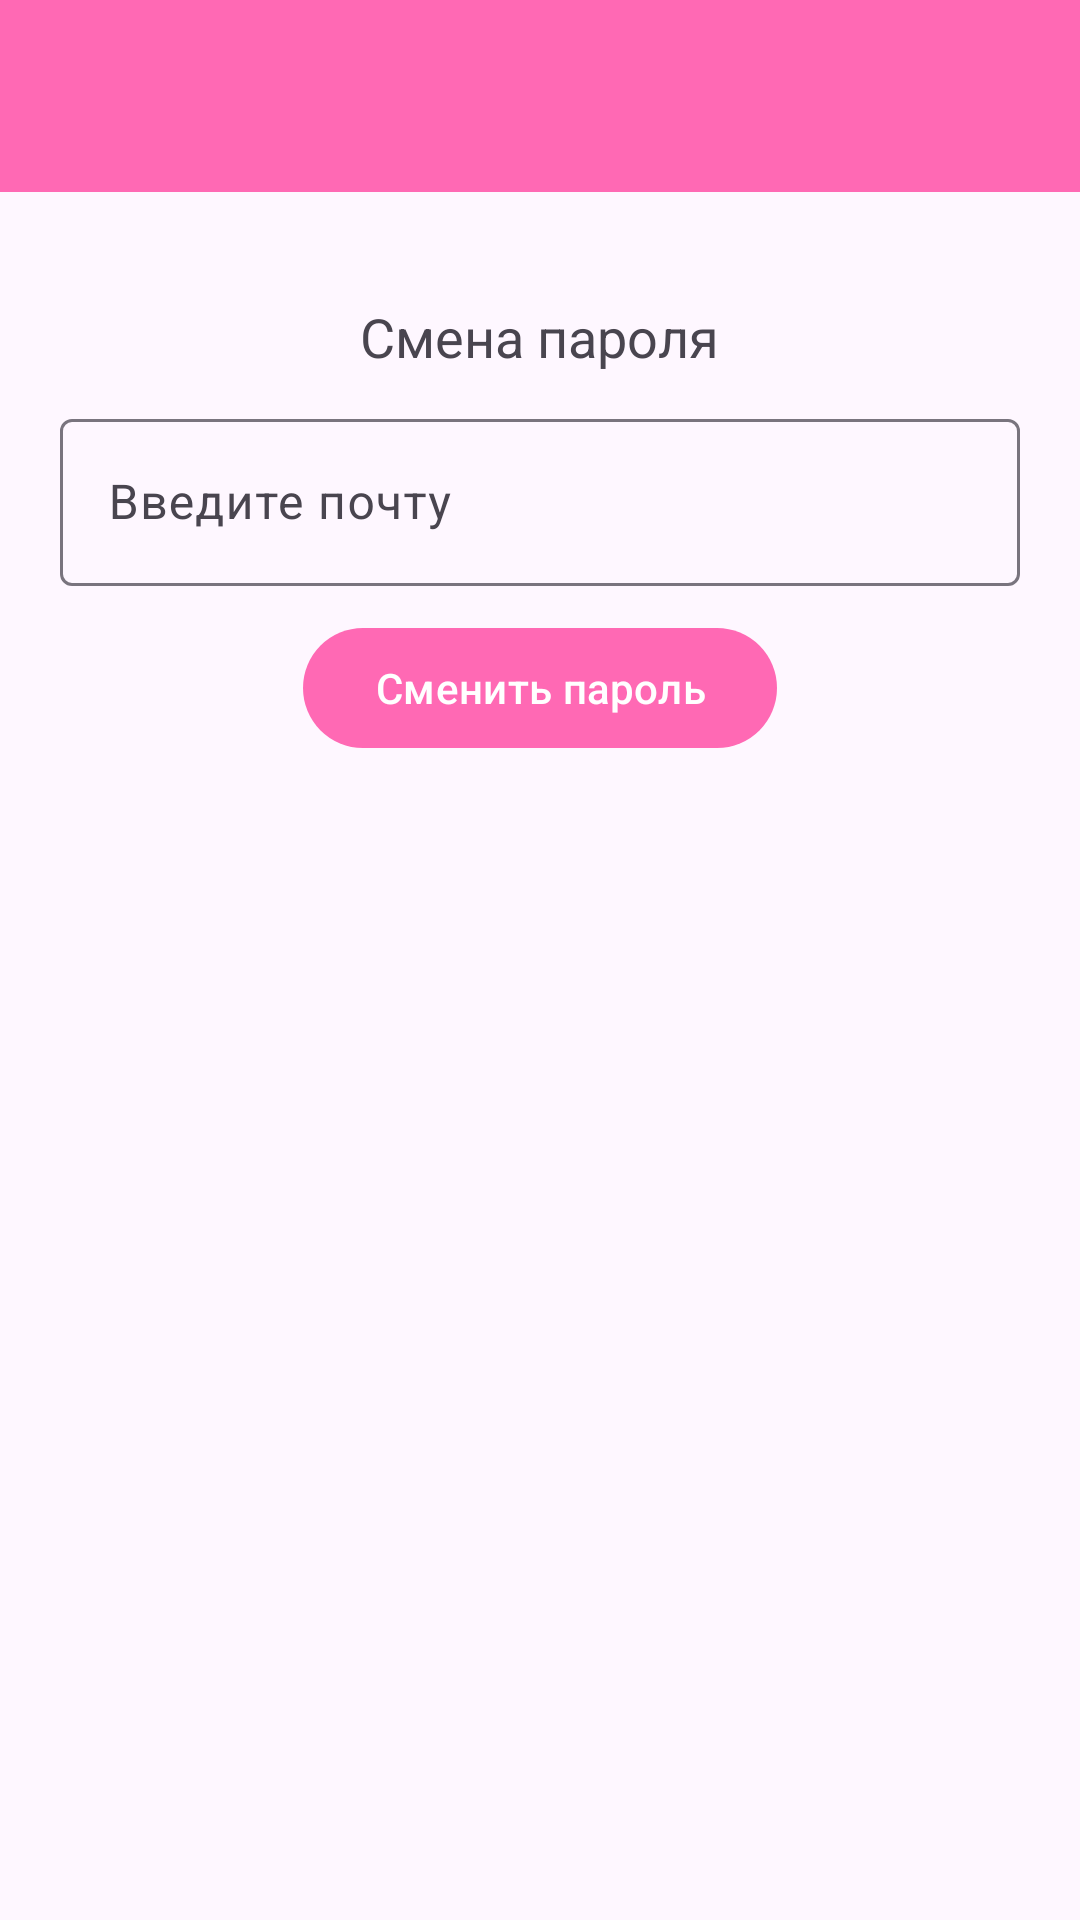

Produce the Android XML layout that renders to this screen, including the resource entries it uses.
<!-- AndroidManifest.xml: application theme Theme.MyApplication -->
<!-- res/layout/activity_change_password.xml -->
<?xml version="1.0" encoding="utf-8"?>
<RelativeLayout xmlns:android="http://schemas.android.com/apk/res/android"
    xmlns:app="http://schemas.android.com/apk/res-auto"
    xmlns:tools="http://schemas.android.com/tools"
    android:layout_width="match_parent"
    android:layout_height="match_parent"
    tools:context=".firebase.ChangePasswordActivity">

    <androidx.appcompat.widget.Toolbar
        android:id="@+id/toolbar"
        android:layout_width="match_parent"
        android:layout_height="?attr/actionBarSize"
        android:background="@color/pink"
        android:elevation="1dp"
        android:theme="@style/Base.Theme.SettingsActivity"
        app:titleTextColor="@android:color/white" />

    <TextView
        android:layout_width="wrap_content"
        android:layout_height="wrap_content"
        android:layout_centerHorizontal="true"
        android:layout_marginTop="100sp"
        android:text="Смена пароля"
        android:textSize="18sp"
        android:id="@+id/tv"/>

    <com.google.android.material.textfield.TextInputLayout
        android:layout_width="match_parent"
        android:layout_height="wrap_content"
        android:layout_marginStart="20sp"
        android:layout_marginEnd="20sp"
        android:layout_centerHorizontal="true"
        android:layout_below="@id/tv"
        android:layout_marginTop="10sp"
        android:hint="Введите почту"
        android:id="@+id/mailLayout">

        <com.google.android.material.textfield.TextInputEditText
            android:layout_width="match_parent"
            android:layout_height="wrap_content"
            android:id="@+id/mailEdit"
            android:inputType="textWebEmailAddress"/>

    </com.google.android.material.textfield.TextInputLayout>

    <com.google.android.material.button.MaterialButton
        android:layout_width="wrap_content"
        android:layout_height="wrap_content"
        android:layout_centerHorizontal="true"
        android:layout_below="@id/mailLayout"
        android:theme="@style/Theme.ButtonBlue"
        android:layout_margin="10sp"
        android:text="Сменить пароль"
        android:id="@+id/changePassword"/>

</RelativeLayout>
<!-- resources referenced by this layout -->
<resources>
  <color name="pink">#FF69B4</color>
  <style name="Base.Theme.SettingsActivity" parent="Theme.Material3.DayNight.NoActionBar">
          <item name="actionOverflowButtonStyle">
              @style/MyOverflowButtonStyle</item>
          <item name="colorControlNormal">@color/white</item>
      </style>
  <style name="Theme.ButtonBlue" parent="Base.Widget.AppCompat.Button.Colored">
          <item name="colorPrimary">@color/pink</item>
      </style>
  <style name="Theme.MyApplication" parent="Base.Theme.MyApplication" />
  <style name="MyOverflowButtonStyle" parent="Widget.AppCompat.ActionButton.Overflow">
          <item name="android:tint">@color/white</item>
      </style>/&gt;
  <color name="white">#FFFFFFFF</color>
  <style name="Base.Theme.MyApplication" parent="Theme.Material3.DayNight.NoActionBar">
          <item name="actionOverflowButtonStyle">
              @style/MyOverflowButtonStyle</item>
      </style>
</resources>
